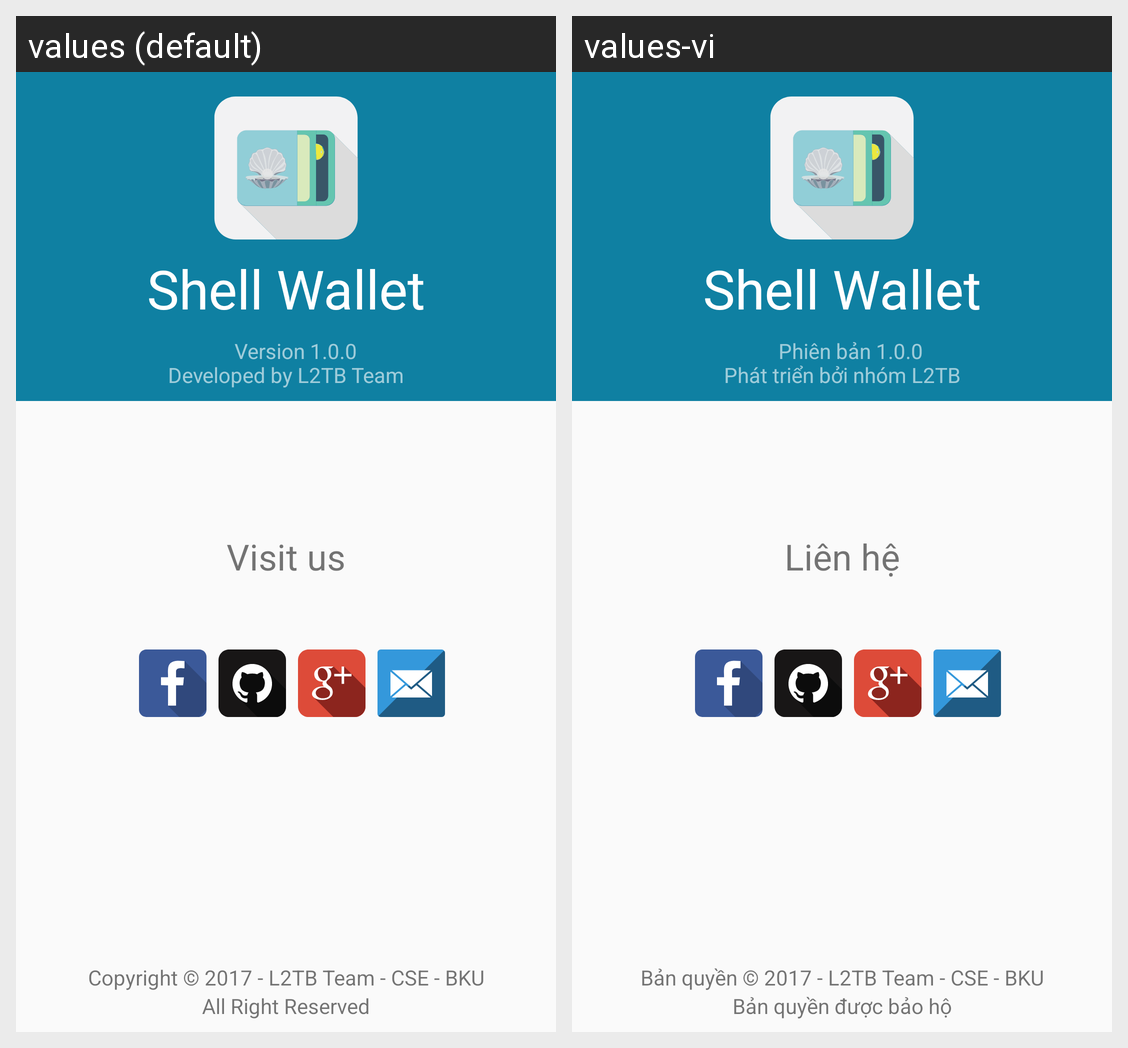

The Android screen above is rendered under two locales of the same app. Produce the string resources it draws, with the default and per-locale values.
Android screen res/layout/fragment_about.xml rendered under 2 locales, left to right: values (default), values-vi. Device: Nexus 5 (rendered at 1080×1920; each locale shown at half size, 540×960, under a caption strip naming it); theme AppTheme.
Strings drawn on this screen, with the default value and each locale's value (text and hints the layout hard-codes, and strings that could not be matched under every locale, appear in the picture but are not listed):

allrightreserved
  values: All Right Reserved
  values-vi: Bản quyền được bảo hộ

copyright
  values: Copyright © 2017 - L2TB Team - CSE - BKU
  values-vi: Bản quyền © 2017 - L2TB Team - CSE - BKU

version1.0.0
  values: Version 1.0.0
  values-vi: Phiên bản 1.0.0

developedbyl2tbteam
  values: Developed by L2TB Team
  values-vi: Phát triển bởi nhóm L2TB

visitus
  values: Visit us
  values-vi: Liên hệ
